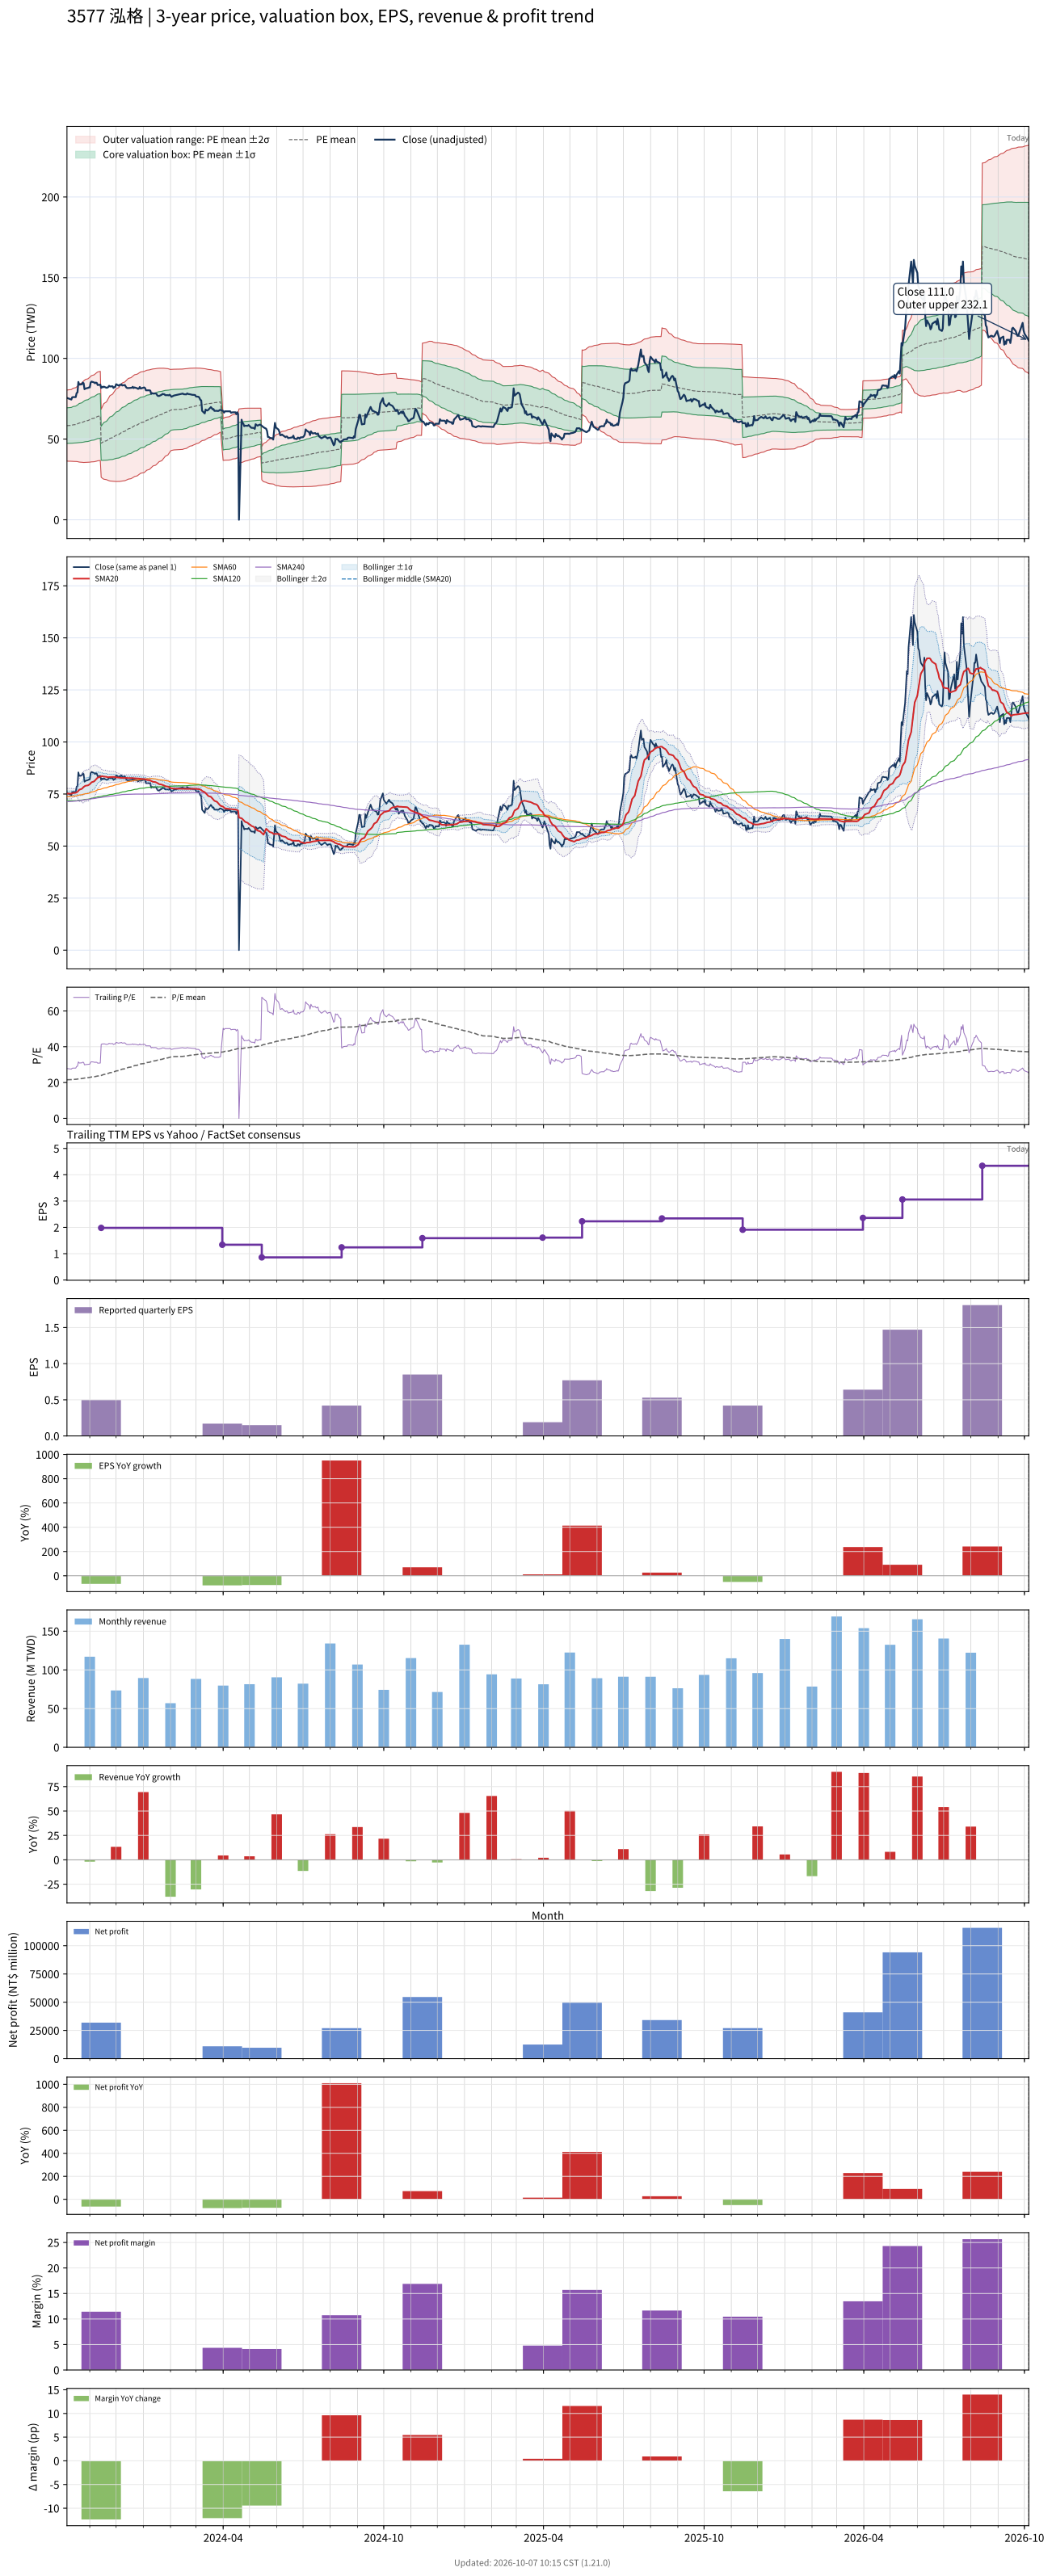

Values plotted in this chart, from the file beside it:
# chart-version: skill-stock-dynamic-val…
date, close, available_date, period_end, eps, ttm_eps, pe, pe_mean, pe_std, price_m2, price_m1, price_mean, price_p1, price_p2, forward_eps, forward_pe, forward_pe_mean, forward_pe_std, forward_price_m2, forward_price_m1, forward_price_mean, forward_price_p1, forward_price_p2, sma20
2023-10-06, 75.5, 2023-08-14, 2023-06-30, 0.04, 2.709, 27.87, 21.54, 4.065, 36.33, 47.35, 58.36, 69.37, 80.38, , , , , , , , , , 75.17
2023-10-11, 74.5, 2023-08-14, 2023-06-30, 0.04, 2.709, 27.5, 21.59, 4.101, 36.27, 47.38, 58.5, 69.61, 80.72, , , , , , , , , , 75.19
2023-10-12, 75.9, 2023-08-14, 2023-06-30, 0.04, 2.709, 28.02, 21.65, 4.142, 36.22, 47.44, 58.66, 69.88, 81.1, , , , , , , , , , 75.34
2023-10-13, 76, 2023-08-14, 2023-06-30, 0.04, 2.709, 28.05, 21.72, 4.182, 36.17, 47.5, 58.83, 70.16, 81.49, , , , , , , , , , 75.47
2023-10-16, 76, 2023-08-14, 2023-06-30, 0.04, 2.709, 28.05, 21.78, 4.22, 36.14, 47.57, 59, 70.43, 81.87, , , , , , , , , , 75.59
2023-10-17, 78.5, 2023-08-14, 2023-06-30, 0.04, 2.709, 28.98, 21.85, 4.267, 36.09, 47.65, 59.21, 70.77, 82.33, , , , , , , , , , 75.81
2023-10-18, 78.9, 2023-08-14, 2023-06-30, 0.04, 2.709, 29.12, 21.93, 4.315, 36.03, 47.72, 59.41, 71.1, 82.79, , , , , , , , , , 76.04
2023-10-19, 85.4, 2023-08-14, 2023-06-30, 0.04, 2.709, 31.52, 22.03, 4.397, 35.86, 47.77, 59.68, 71.59, 83.5, , , , , , , , , , 76.57
2023-10-20, 83.7, 2023-08-14, 2023-06-30, 0.04, 2.709, 30.9, 22.13, 4.464, 35.75, 47.85, 59.94, 72.03, 84.13, , , , , , , , , , 77.06
2023-10-23, 84, 2023-08-14, 2023-06-30, 0.04, 2.709, 31.01, 22.22, 4.529, 35.67, 47.93, 60.2, 72.47, 84.74, , , , , , , , , , 77.5
2023-10-24, 85, 2023-08-14, 2023-06-30, 0.04, 2.709, 31.38, 22.32, 4.598, 35.56, 48.02, 60.48, 72.93, 85.39, , , , , , , , , , 77.92
2023-10-25, 84.6, 2023-08-14, 2023-06-30, 0.04, 2.709, 31.23, 22.42, 4.661, 35.49, 48.12, 60.74, 73.37, 86, , , , , , , , , , 78.39
2023-10-26, 80.9, 2023-08-14, 2023-06-30, 0.04, 2.709, 29.86, 22.51, 4.7, 35.52, 48.25, 60.98, 73.72, 86.45, , , , , , , , , , 78.67
2023-10-27, 81.3, 2023-08-14, 2023-06-30, 0.04, 2.709, 30.01, 22.6, 4.74, 35.54, 48.39, 61.23, 74.07, 86.91, , , , , , , , , , 78.95
2023-10-30, 81.7, 2023-08-14, 2023-06-30, 0.04, 2.709, 30.16, 22.69, 4.78, 35.57, 48.52, 61.47, 74.42, 87.37, , , , , , , , , , 79.16
2023-10-31, 82, 2023-08-14, 2023-06-30, 0.04, 2.709, 30.27, 22.78, 4.817, 35.62, 48.68, 61.73, 74.78, 87.83, , , , , , , , , , 79.42
2023-11-01, 82, 2023-08-14, 2023-06-30, 0.04, 2.709, 30.27, 22.88, 4.851, 35.7, 48.84, 61.99, 75.13, 88.27, , , , , , , , , , 79.72
2023-11-02, 85, 2023-08-14, 2023-06-30, 0.04, 2.709, 31.38, 22.99, 4.892, 35.78, 49.04, 62.29, 75.54, 88.79, , , , , , , , , , 80.16
2023-11-03, 85.6, 2023-08-14, 2023-06-30, 0.04, 2.709, 31.6, 23.11, 4.932, 35.87, 49.23, 62.59, 75.96, 89.32, , , , , , , , , , 80.62
2023-11-06, 85.1, 2023-08-14, 2023-06-30, 0.04, 2.709, 31.41, 23.21, 4.971, 35.96, 49.42, 62.89, 76.35, 89.82, , , , , , , , , , 81.08
2023-11-07, 84.6, 2023-08-14, 2023-06-30, 0.04, 2.709, 31.23, 23.32, 5.003, 36.07, 49.63, 63.18, 76.74, 90.29, , , , , , , , , , 81.53
2023-11-08, 85, 2023-08-14, 2023-06-30, 0.04, 2.709, 31.38, 23.43, 5.032, 36.22, 49.85, 63.48, 77.12, 90.75, , , , , , , , , , 82.06
2023-11-09, 84.8, 2023-08-14, 2023-06-30, 0.04, 2.709, 31.3, 23.54, 5.061, 36.36, 50.07, 63.78, 77.49, 91.2, , , , , , , , , , 82.5
2023-11-10, 83.5, 2023-08-14, 2023-06-30, 0.04, 2.709, 30.82, 23.65, 5.079, 36.55, 50.3, 64.06, 77.82, 91.58, , , , , , , , , , 82.88
2023-11-13, 83.7, 2023-08-14, 2023-06-30, 0.04, 2.709, 30.9, 23.75, 5.099, 36.72, 50.53, 64.35, 78.16, 91.97, , , , , , , , , , 83.27
2023-11-14, 81.7, 2023-11-14, 2023-09-30, 0.5, 1.98, 41.26, 23.94, 5.319, 26.34, 36.87, 47.41, 57.94, 68.47, , , , , , , , , , 83.42
2023-11-15, 82.4, 2023-11-14, 2023-09-30, 0.5, 1.98, 41.62, 24.13, 5.535, 25.87, 36.83, 47.79, 58.75, 69.71, , , , , , , , , , 83.6
2023-11-16, 82.1, 2023-11-14, 2023-09-30, 0.5, 1.98, 41.46, 24.33, 5.731, 25.47, 36.82, 48.17, 59.52, 70.86, , , , , , , , , , 83.44
2023-11-17, 82.5, 2023-11-14, 2023-09-30, 0.5, 1.98, 41.67, 24.52, 5.917, 25.13, 36.84, 48.56, 60.27, 71.99, , , , , , , , , , 83.38
2023-11-20, 81.8, 2023-11-14, 2023-09-30, 0.5, 1.98, 41.31, 24.72, 6.08, 24.86, 36.9, 48.94, 60.98, 73.02, , , , , , , , , , 83.27
2023-11-21, 81.9, 2023-11-14, 2023-09-30, 0.5, 1.98, 41.36, 24.91, 6.24, 24.61, 36.96, 49.32, 61.68, 74.03, , , , , , , , , , 83.11
2023-11-22, 82.2, 2023-11-14, 2023-09-30, 0.5, 1.98, 41.52, 25.1, 6.392, 24.39, 37.05, 49.7, 62.36, 75.01, , , , , , , , , , 82.99
2023-11-23, 83, 2023-11-14, 2023-09-30, 0.5, 1.98, 41.92, 25.3, 6.541, 24.19, 37.14, 50.09, 63.05, 76, , , , , , , , , , 83.09
2023-11-24, 82.6, 2023-11-14, 2023-09-30, 0.5, 1.98, 41.72, 25.49, 6.68, 24.03, 37.25, 50.48, 63.7, 76.93, , , , , , , , , , 83.16
2023-11-27, 82.7, 2023-11-14, 2023-09-30, 0.5, 1.98, 41.77, 25.69, 6.813, 23.88, 37.37, 50.86, 64.35, 77.84, , , , , , , , , , 83.21
2023-11-28, 81.7, 2023-11-14, 2023-09-30, 0.5, 1.98, 41.26, 25.88, 6.928, 23.8, 37.52, 51.23, 64.95, 78.67, , , , , , , , , , 83.19
2023-11-29, 82.2, 2023-11-14, 2023-09-30, 0.5, 1.98, 41.52, 26.07, 7.035, 23.76, 37.69, 51.62, 65.55, 79.48, , , , , , , , , , 83.2
2023-11-30, 82.3, 2023-11-14, 2023-09-30, 0.5, 1.98, 41.57, 26.27, 7.137, 23.75, 37.88, 52.01, 66.14, 80.27, , , , , , , , , , 83.07
2023-12-01, 84, 2023-11-14, 2023-09-30, 0.5, 1.98, 42.42, 26.47, 7.247, 23.71, 38.06, 52.41, 66.76, 81.11, , , , , , , , , , 82.99
2023-12-04, 83.1, 2023-11-14, 2023-09-30, 0.5, 1.98, 41.97, 26.67, 7.344, 23.72, 38.26, 52.8, 67.34, 81.88, , , , , , , , , , 82.89
2023-12-05, 83.6, 2023-11-14, 2023-09-30, 0.5, 1.98, 42.22, 26.87, 7.435, 23.76, 38.48, 53.2, 67.92, 82.65, , , , , , , , , , 82.84
2023-12-06, 83.5, 2023-11-14, 2023-09-30, 0.5, 1.98, 42.17, 27.07, 7.516, 23.84, 38.73, 53.61, 68.49, 83.37, , , , , , , , , , 82.77
2023-12-07, 84, 2023-11-14, 2023-09-30, 0.5, 1.98, 42.42, 27.28, 7.594, 23.94, 38.98, 54.02, 69.05, 84.09, , , , , , , , , , 82.72
2023-12-08, 83.2, 2023-11-14, 2023-09-30, 0.5, 1.98, 42.02, 27.48, 7.662, 24.08, 39.25, 54.42, 69.59, 84.76, , , , , , , , , , 82.71
2023-12-11, 83.5, 2023-11-14, 2023-09-30, 0.5, 1.98, 42.17, 27.69, 7.725, 24.23, 39.53, 54.82, 70.12, 85.41, , , , , , , , , , 82.7
2023-12-12, 82.5, 2023-11-14, 2023-09-30, 0.5, 1.98, 41.67, 27.89, 7.774, 24.43, 39.82, 55.22, 70.61, 86, , , , , , , , , , 82.74
2023-12-13, 81.8, 2023-11-14, 2023-09-30, 0.5, 1.98, 41.31, 28.08, 7.813, 24.67, 40.14, 55.61, 71.07, 86.54, , , , , , , , , , 82.71
2023-12-14, 81.6, 2023-11-14, 2023-09-30, 0.5, 1.98, 41.21, 28.28, 7.848, 24.91, 40.45, 55.99, 71.53, 87.07, , , , , , , , , , 82.69
2023-12-15, 81.6, 2023-11-14, 2023-09-30, 0.5, 1.98, 41.21, 28.47, 7.877, 25.18, 40.78, 56.37, 71.97, 87.57, , , , , , , , , , 82.64
2023-12-18, 81.8, 2023-11-14, 2023-09-30, 0.5, 1.98, 41.31, 28.67, 7.904, 25.46, 41.11, 56.76, 72.41, 88.06, , , , , , , , , , 82.64
2023-12-19, 81.8, 2023-11-14, 2023-09-30, 0.5, 1.98, 41.31, 28.86, 7.924, 25.77, 41.46, 57.15, 72.84, 88.52, , , , , , , , , , 82.64
2023-12-20, 82.4, 2023-11-14, 2023-09-30, 0.5, 1.98, 41.62, 29.06, 7.945, 26.07, 41.8, 57.54, 73.27, 89, , , , , , , , , , 82.64
2023-12-21, 81.6, 2023-11-14, 2023-09-30, 0.5, 1.98, 41.21, 29.25, 7.955, 26.42, 42.17, 57.92, 73.67, 89.42, , , , , , , , , , 82.58
2023-12-22, 82, 2023-11-14, 2023-09-30, 0.5, 1.98, 41.41, 29.45, 7.961, 26.79, 42.55, 58.31, 74.07, 89.84, , , , , , , , , , 82.55
2023-12-25, 81.5, 2023-11-14, 2023-09-30, 0.5, 1.98, 41.16, 29.65, 7.957, 27.19, 42.94, 58.7, 74.45, 90.21, , , , , , , , , , 82.48
2023-12-26, 81.1, 2023-11-14, 2023-09-30, 0.5, 1.98, 40.96, 29.84, 7.946, 27.62, 43.35, 59.08, 74.82, 90.55, , , , , , , , , , 82.45
2023-12-27, 81.3, 2023-11-14, 2023-09-30, 0.5, 1.98, 41.06, 30.03, 7.933, 28.05, 43.76, 59.47, 75.18, 90.88, , , , , , , , , , 82.41
2023-12-28, 82.3, 2023-11-14, 2023-09-30, 0.5, 1.98, 41.57, 30.23, 7.927, 28.47, 44.16, 59.85, 75.55, 91.24, , , , , , , , , , 82.41
2023-12-29, 81.3, 2023-11-14, 2023-09-30, 0.5, 1.98, 41.06, 30.41, 7.926, 28.82, 44.52, 60.21, 75.9, 91.6, , , , , , , , , , 82.28
... 668 more rows
